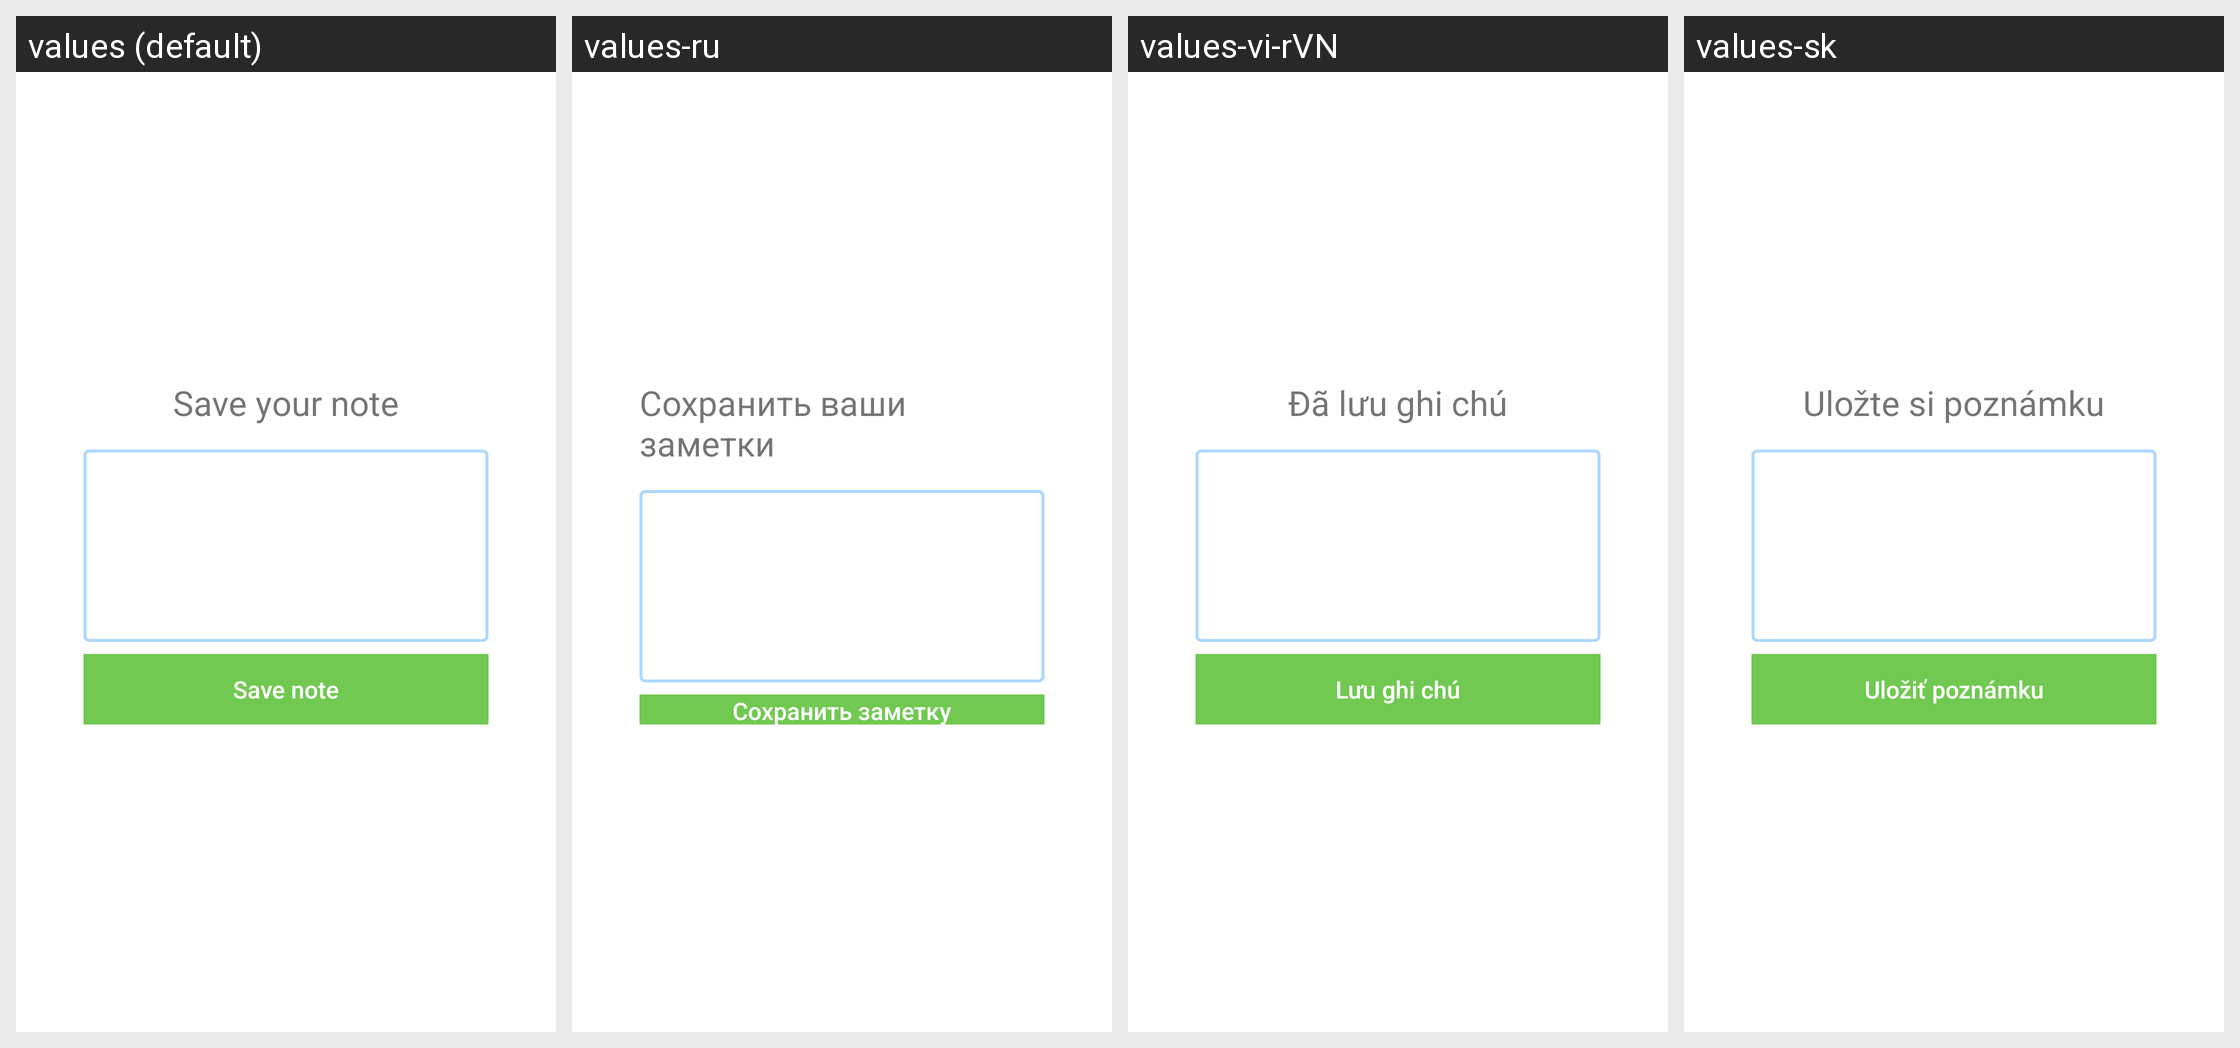

Here is an Android app screen in its default locale and in the app's own translations. Write out the translated-string differences for the strings that appear on this screen.
Android screen res/layout/dialog_edit_notes.xml rendered under 4 locales, left to right: values (default), values-ru, values-vi-rVN, values-sk. Device: Nexus 5 (rendered at 1080×1920; each locale shown at half size, 540×960, under a caption strip naming it); theme Theme.MaterialComponents.DayNight.NoActionBar.
Other locales in the repository, not shown: values-cs, values-ja, values-pt-rBR, values-vi.
Strings drawn on this screen, with the default value and each locale's value (text and hints the layout hard-codes, and strings that could not be matched under every locale, appear in the picture but are not listed):

edit_notes
  values: Save your note
  values-ru: Сохранить ваши заметки
  values-vi-rVN: Đã lưu ghi chú
  values-sk: Uložte si poznámku

save_note
  values: Save note
  values-ru: Сохранить заметку
  values-vi-rVN: Lưu ghi chú
  values-sk: Uložiť poznámku
